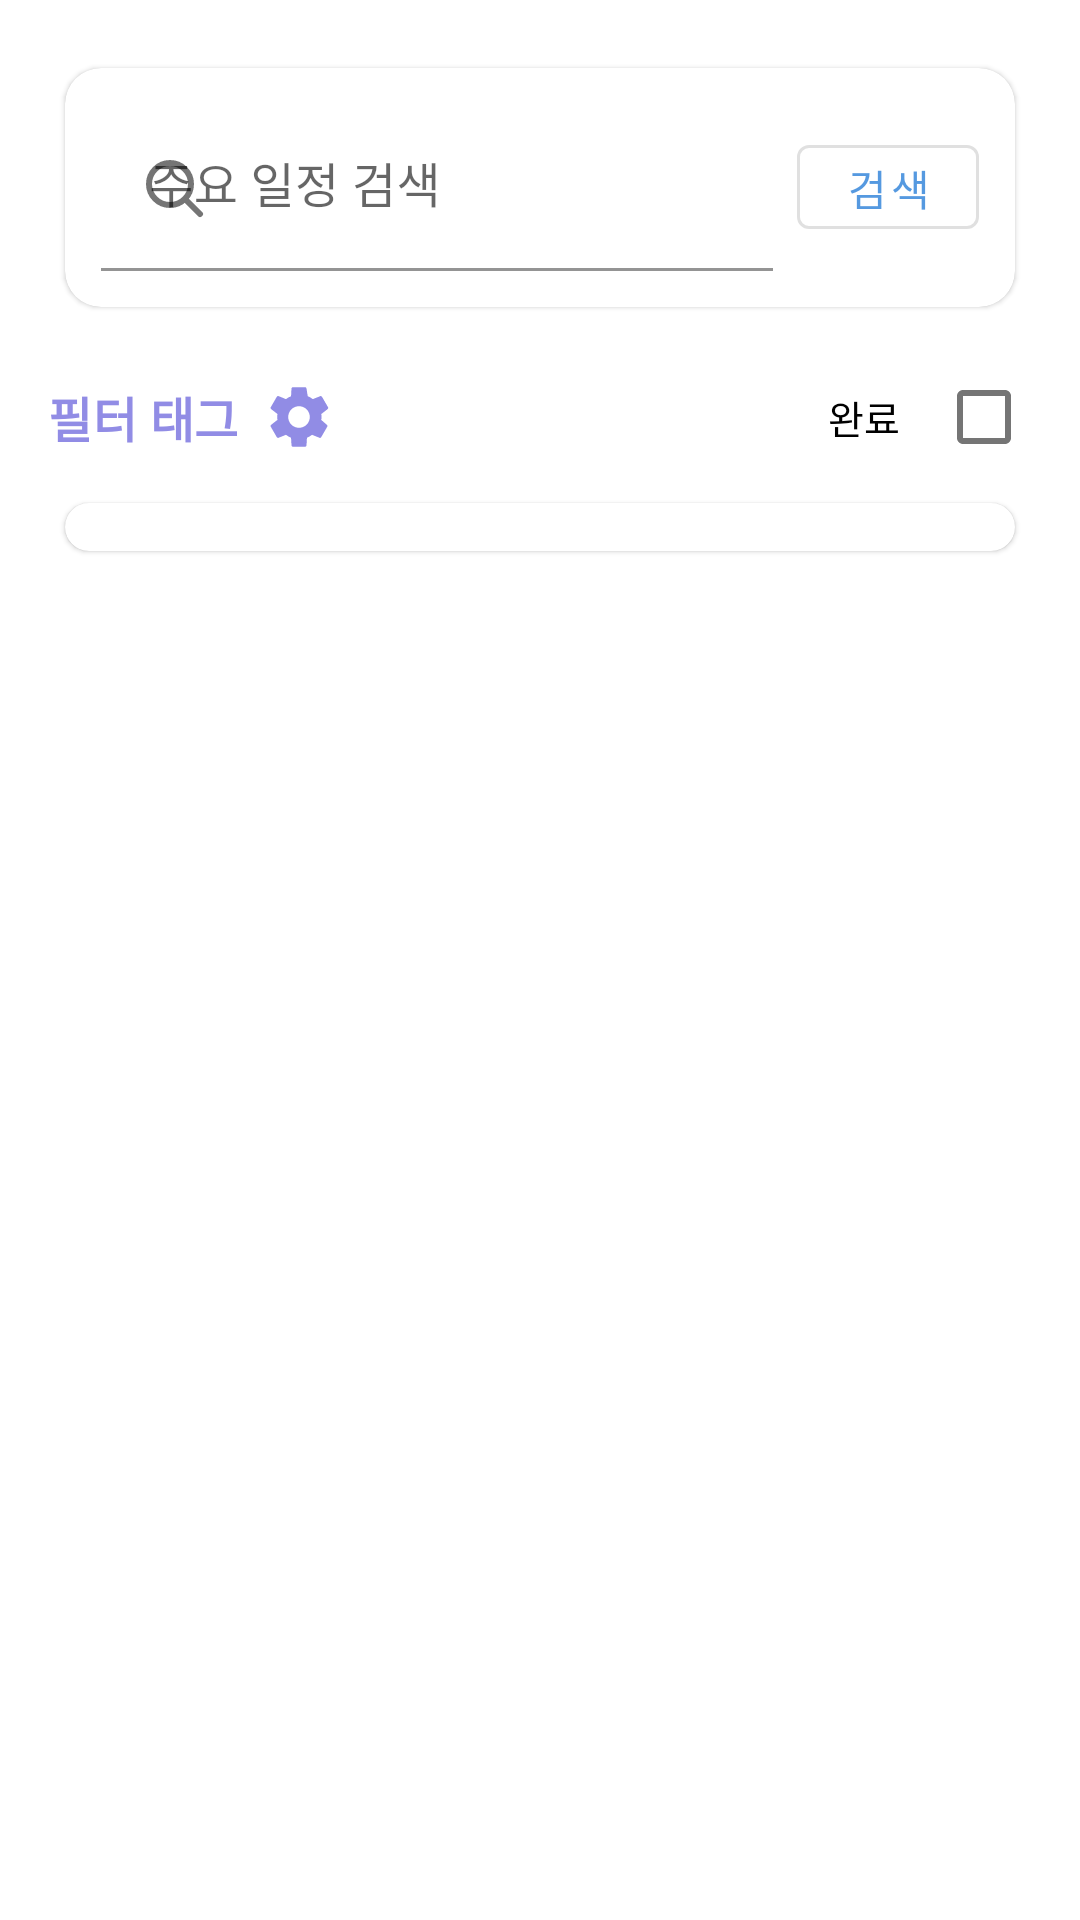

This screen was rendered from an Android layout file. Write that file and the resources it references.
<!-- AndroidManifest.xml: application theme Theme.Tagmoa -->
<!-- res/layout/fragment_main_task_list.xml -->
<?xml version="1.0" encoding="utf-8"?>
<LinearLayout xmlns:android="http://schemas.android.com/apk/res/android"
    xmlns:app="http://schemas.android.com/apk/res-auto"
    android:layout_width="match_parent"
    android:layout_height="match_parent"
    android:orientation="vertical"
    android:padding="16dp"
    android:background="@android:color/transparent">

    
    <com.google.android.material.card.MaterialCardView
        android:layout_width="match_parent"
        android:layout_height="wrap_content"
        android:layout_marginBottom="12dp"
        android:elevation="2dp"
        app:cardCornerRadius="12dp"
        app:cardUseCompatPadding="true"
        app:cardBackgroundColor="@android:color/white">

        <LinearLayout
            android:layout_width="match_parent"
            android:layout_height="wrap_content"
            android:padding="12dp"
            android:orientation="horizontal"
            android:gravity="center_vertical">

            <com.google.android.material.textfield.TextInputLayout
                android:layout_width="0dp"
                android:layout_height="wrap_content"
                android:layout_weight="1"
                android:hint="@string/hint_search_main_task"
                app:startIconDrawable="@drawable/ic_search"
                app:endIconMode="clear_text">

                <com.google.android.material.textfield.TextInputEditText
                    android:id="@+id/editSearchMainTask"
                    android:layout_width="match_parent"
                    android:layout_height="wrap_content"
                    android:background="@android:color/transparent" />
            </com.google.android.material.textfield.TextInputLayout>

            <com.google.android.material.button.MaterialButton
                android:id="@+id/btnSearchMainTask"
                style="@style/Widget.MaterialComponents.Button.OutlinedButton"
                android:layout_width="wrap_content"
                android:layout_height="40dp"
                android:layout_marginStart="8dp"
                android:minWidth="0dp"
                android:paddingHorizontal="16dp"
                android:text="@string/action_search"
                android:textAllCaps="false"
                android:textSize="14sp" />
        </LinearLayout>
    </com.google.android.material.card.MaterialCardView>

    
    <LinearLayout
        android:layout_width="match_parent"
        android:layout_height="wrap_content"
        android:gravity="center_vertical"
        android:layout_marginBottom="4dp">

        <LinearLayout
            android:layout_width="0dp"
            android:layout_height="wrap_content"
            android:layout_weight="1"
            android:orientation="horizontal"
            android:gravity="center_vertical">

            <TextView
                android:id="@+id/textFilterLabel"
                android:layout_width="wrap_content"
                android:layout_height="wrap_content"
                android:paddingVertical="4dp"
                android:text="@string/label_filter_tags"
                android:textAppearance="@style/TextAppearance.Tagmoa.Subtitle"
                android:textStyle="bold"
                android:textColor="@color/color_918ce5" />

            <ImageButton
                android:id="@+id/btnOpenTagFilterSettings"
                android:layout_width="32dp"
                android:layout_height="32dp"
                android:layout_marginStart="4dp"
                android:background="?attr/selectableItemBackgroundBorderless"
                android:padding="4dp"
                android:contentDescription="@string/title_filter_tag_management"
                android:src="@drawable/ic_settings"
                android:tint="@color/color_918ce5" />
        </LinearLayout>

        
        <com.google.android.material.checkbox.MaterialCheckBox
            android:id="@+id/checkShowCompleted"
            android:layout_width="wrap_content"
            android:layout_height="36dp"
            android:gravity="center"
            android:layoutDirection="rtl"
            android:textDirection="ltr"
            android:paddingHorizontal="12dp"
            android:text="@string/action_show_completed"
            android:textSize="13sp"
            android:fontFamily="@font/paperlogy_5medium"
            app:useMaterialThemeColors="true" />
    </LinearLayout>

    
    <com.google.android.material.card.MaterialCardView
        android:layout_width="match_parent"
        android:layout_height="wrap_content"
        android:layout_marginBottom="16dp"
        android:elevation="2dp"
        app:cardCornerRadius="12dp"
        app:cardUseCompatPadding="true"
        app:cardBackgroundColor="@android:color/white">

        <HorizontalScrollView
            android:layout_width="match_parent"
            android:layout_height="wrap_content"
            android:overScrollMode="never"
            android:scrollbars="none"
            android:padding="8dp">

            <com.google.android.material.chip.ChipGroup
                android:id="@+id/chipGroupTags"
                android:layout_width="wrap_content"
                android:layout_height="wrap_content"
                android:isScrollContainer="false"
                app:singleSelection="false"
                app:selectionRequired="false" />
        </HorizontalScrollView>
    </com.google.android.material.card.MaterialCardView>

    
    <ProgressBar
        android:id="@+id/progressMainList"
        android:layout_width="wrap_content"
        android:layout_height="wrap_content"
        android:layout_gravity="center_horizontal"
        android:visibility="gone" />

    <TextView
        android:id="@+id/textMainListEmpty"
        android:layout_width="match_parent"
        android:layout_height="wrap_content"
        android:gravity="center"
        android:paddingTop="16dp"
        android:text="@string/message_no_main_tasks"
        android:textAppearance="@style/TextAppearance.Tagmoa.Body"
        android:visibility="gone" />

    <androidx.recyclerview.widget.RecyclerView
        android:id="@+id/recyclerMainTaskList"
        android:layout_width="match_parent"
        android:layout_height="0dp"
        android:layout_weight="1"
        android:clipToPadding="false"
        android:paddingBottom="16dp" />

</LinearLayout>
<!-- resources referenced by this layout -->
<resources>
  <color name="color_918ce5">#918CE5</color>
  <!-- drawable ic_search (drawable) -->
  <?xml version="1.0" encoding="utf-8"?>
  <vector xmlns:android="http://schemas.android.com/apk/res/android"
      android:width="24dp"
      android:height="24dp"
      android:viewportWidth="24"
      android:viewportHeight="24">
      <path
          android:pathData="M11,4a7,7 0,1 1,0 14a7,7 0,0 1,0 -14z"
          android:strokeWidth="2"
          android:strokeColor="#8A8A8A"
          android:strokeLineCap="round"
          android:strokeLineJoin="round"
          android:fillColor="@android:color/transparent" />
      <path
          android:pathData="M16.5,16.5L21,21"
          android:strokeWidth="2"
          android:strokeColor="#8A8A8A"
          android:strokeLineCap="round"
          android:strokeLineJoin="round"
          android:fillColor="@android:color/transparent" />
  </vector>
  <!-- drawable ic_settings (drawable) -->
  <?xml version="1.0" encoding="utf-8"?>
  <vector xmlns:android="http://schemas.android.com/apk/res/android"
      android:width="24dp"
      android:height="24dp"
      android:viewportWidth="24"
      android:viewportHeight="24">
      <path
          android:fillColor="#4D4D4D"
          android:pathData="M19.43,12.98c0.04,-0.32 0.07,-0.65 0.07,-0.98s-0.02,-0.66 -0.07,-0.98l2.11,-1.65c0.19,-0.15 0.24,-0.42 0.13,-0.64l-2,-3.46c-0.11,-0.22 -0.36,-0.31 -0.58,-0.23l-2.49,1c-0.52,-0.4 -1.08,-0.73 -1.69,-0.98L14.5,2.5c-0.04,-0.24 -0.24,-0.42 -0.48,-0.42h-4.04c-0.24,0 -0.45,0.17 -0.48,0.42L9.35,5.06c-0.61,0.25 -1.17,0.58 -1.69,0.98l-2.49,-1c-0.22,-0.09 -0.47,0 -0.58,0.23l-2,3.46c-0.12,0.22 -0.07,0.49 0.12,0.64L4.82,11c-0.05,0.32 -0.07,0.65 -0.07,0.98s0.02,0.66 0.07,0.98l-2.11,1.65c-0.19,0.15 -0.24,0.42 -0.12,0.64l2,3.46c0.11,0.22 0.36,0.31 0.58,0.23l2.49,-1c0.52,0.4 1.08,0.73 1.69,0.98l0.15,2.56c0.03,0.24 0.24,0.42 0.48,0.42h4.04c0.24,0 0.45,-0.17 0.48,-0.42l0.15,-2.56c0.61,-0.25 1.17,-0.58 1.69,-0.98l2.49,1c0.22,0.09 0.47,0 0.58,-0.23l2,-3.46c0.12,-0.22 0.07,-0.49 -0.12,-0.64L19.43,12.98zM12,15.6c-1.99,0 -3.6,-1.61 -3.6,-3.6s1.61,-3.6 3.6,-3.6 3.6,1.61 3.6,3.6 -1.61,3.6 -3.6,3.6z" />
  </vector>
  <string name="action_search">검색</string>
  <string name="action_show_completed">완료</string>
  <string name="hint_search_main_task">주요 일정 검색</string>
  <string name="label_filter_tags">필터 태그</string>
  <string name="message_no_main_tasks">등록된 주요 일정이 없습니다.</string>
  <string name="title_filter_tag_management">필터 태그 관리</string>
  <style name="TextAppearance.Tagmoa.Body" parent="@style/TextAppearance.MaterialComponents.Body1">
          <item name="fontFamily">@font/paperlogy_4regular</item>
          <item name="android:fontFamily">@font/paperlogy_4regular</item>
      </style>
  <style name="TextAppearance.Tagmoa.Subtitle" parent="@style/TextAppearance.MaterialComponents.Subtitle1">
          <item name="fontFamily">@font/paperlogy_5medium</item>
          <item name="android:fontFamily">@font/paperlogy_5medium</item>
      </style>
  <style name="Theme.Tagmoa" parent="Theme.MaterialComponents.DayNight.NoActionBar">
          
          <item name="colorPrimary">@color/brand_primary</item>
          <item name="colorPrimaryVariant">@color/brand_deep_teal</item>
          <item name="colorOnPrimary">@color/brand_ice</item>
          
          <item name="colorSecondary">@color/brand_secondary</item>
          <item name="colorSecondaryVariant">@color/brand_primary_bright</item>
          <item name="colorOnSecondary">@color/brand_deep_teal</item>
          
          <item name="android:statusBarColor">?attr/colorPrimaryVariant</item>
          
          <item name="android:windowBackground">@android:color/white</item>
      </style>
  <color name="brand_primary">#5599E0</color>
  <color name="brand_deep_teal">#5F7DE4</color>
  <color name="brand_ice">#C6E5F0</color>
  <color name="brand_secondary">#84C5E7</color>
  <color name="brand_primary_bright">#6DB3E2</color>
</resources>
